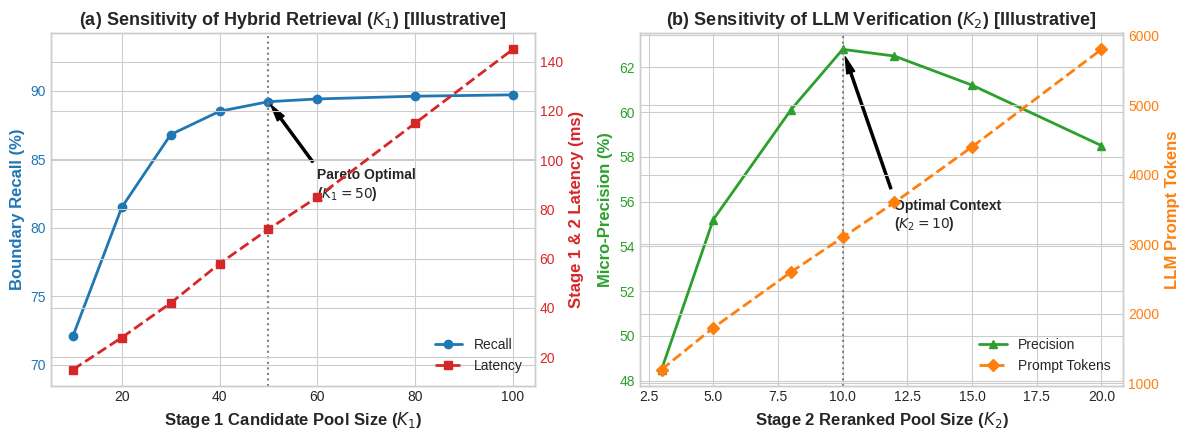

The script that saved this image:
"""
参数敏感性分析 — 优先使用真实实验数据
数据来源: run_sensitivity_sweep.py 输出的 sensitivity_real_data.json
"""
import matplotlib.pyplot as plt
import numpy as np
import json
import os

DATA_FILE = "sensitivity_real_data.json"

# ================= 1. 数据加载 =================
def load_real_data():
    if os.path.exists(DATA_FILE):
        with open(DATA_FILE, 'r') as f:
            data = json.load(f)
        k1 = data["k1_sweep"]
        k2 = data["k2_sweep"]
        k1_values = [r["k1"] for r in k1]
        recall_k1 = [r["mean_recall"] for r in k1]
        latency_k1 = [r["mean_latency_ms"] for r in k1]
        k2_values = [r["k2"] for r in k2]
        precision_k2 = [r["precision"] for r in k2]
        tokens_k2 = [r["avg_tokens_per_report"] for r in k2]
        print(f"Loaded real sensitivity data: K1={len(k1_values)} pts, K2={len(k2_values)} pts")
        return k1_values, recall_k1, latency_k1, k2_values, precision_k2, tokens_k2, True
    else:
        print(f"WARNING: {DATA_FILE} not found. Using illustrative data.")
        return None, None, None, None, None, None, False

def load_illustrative_data():
    k1_values = [10, 20, 30, 40, 50, 60, 80, 100]
    recall_k1 = [72.1, 81.5, 86.8, 88.5, 89.2, 89.4, 89.6, 89.7]
    latency_k1 = [15, 28, 42, 58, 72, 85, 115, 145]
    k2_values = [3, 5, 8, 10, 12, 15, 20]
    precision_k2 = [48.5, 55.2, 60.1, 62.8, 62.5, 61.2, 58.5]
    tokens_k2 = [1200, 1800, 2600, 3100, 3600, 4400, 5800]
    return k1_values, recall_k1, latency_k1, k2_values, precision_k2, tokens_k2, False

# ================= 2. 绘制 =================
k1_values, recall_k1, latency_k1, k2_values, precision_k2, tokens_k2, is_real = load_real_data()
if not is_real:
    k1_values, recall_k1, latency_k1, k2_values, precision_k2, tokens_k2, is_real = load_illustrative_data()

plt.style.use('seaborn-v0_8-whitegrid')
fig, (ax1, ax2) = plt.subplots(1, 2, figsize=(12, 4.5))

# ---- 子图1: K1 ----
color1 = '#1f77b4'
color2 = '#d62728'

ax1.set_xlabel('Stage 1 Candidate Pool Size ($K_1$)', fontsize=12, fontweight='bold')
ax1.set_ylabel('Boundary Recall (%)', color=color1, fontsize=12, fontweight='bold')
line1 = ax1.plot(k1_values, recall_k1, marker='o', color=color1, linewidth=2, label='Recall')
ax1.tick_params(axis='y', labelcolor=color1)
ax1.set_ylim(min(recall_k1) * 0.95, max(recall_k1) * 1.05)

ax1_twin = ax1.twinx()
ax1_twin.set_ylabel('Stage 1 & 2 Latency (ms)', color=color2, fontsize=12, fontweight='bold')
line2 = ax1_twin.plot(k1_values, latency_k1, marker='s', color=color2, linewidth=2, linestyle='--', label='Latency')
ax1_twin.tick_params(axis='y', labelcolor=color2)

ax1.axvline(x=50, color='gray', linestyle=':', linewidth=1.5)
k1_idx = k1_values.index(50) if 50 in k1_values else 4
ax1.annotate('Pareto Optimal\n($K_1=50$)', xy=(50, recall_k1[k1_idx]),
             xytext=(60, recall_k1[k1_idx] - 7),
             arrowprops=dict(facecolor='black', shrink=0.05, width=1.5, headwidth=6),
             fontsize=10, fontweight='bold')

lines_1 = line1 + line2
labels_1 = [l.get_label() for l in lines_1]
ax1.legend(lines_1, labels_1, loc='lower right')
data_tag = "Real Data" if is_real else "Illustrative"
ax1.set_title(f'(a) Sensitivity of Hybrid Retrieval ($K_1$) [{data_tag}]', fontsize=13, fontweight='bold')

# ---- 子图2: K2 ----
color3 = '#2ca02c'
color4 = '#ff7f0e'

ax2.set_xlabel('Stage 2 Reranked Pool Size ($K_2$)', fontsize=12, fontweight='bold')
ax2.set_ylabel('Micro-Precision (%)', color=color3, fontsize=12, fontweight='bold')
line3 = ax2.plot(k2_values, precision_k2, marker='^', color=color3, linewidth=2, label='Precision')
ax2.tick_params(axis='y', labelcolor=color3)

ax2_twin = ax2.twinx()
ax2_twin.set_ylabel('LLM Prompt Tokens', color=color4, fontsize=12, fontweight='bold')
line4 = ax2_twin.plot(k2_values, tokens_k2, marker='D', color=color4, linewidth=2, linestyle='--', label='Prompt Tokens')
ax2_twin.tick_params(axis='y', labelcolor=color4)

ax2.axvline(x=10, color='gray', linestyle=':', linewidth=1.5)
k2_idx = k2_values.index(10) if 10 in k2_values else 3
ax2.annotate('Optimal Context\n($K_2=10$)', xy=(10, precision_k2[k2_idx]),
             xytext=(12, precision_k2[k2_idx] - 8),
             arrowprops=dict(facecolor='black', shrink=0.05, width=1.5, headwidth=6),
             fontsize=10, fontweight='bold')

lines_2 = line3 + line4
labels_2 = [l.get_label() for l in lines_2]
ax2.legend(lines_2, labels_2, loc='lower right')
ax2.set_title(f'(b) Sensitivity of LLM Verification ($K_2$) [{data_tag}]', fontsize=13, fontweight='bold')

plt.tight_layout()
plt.savefig('parameter_sensitivity.pdf', format='pdf', dpi=300)
plt.savefig('parameter_sensitivity.png', format='png', dpi=300)
print(f"Chart saved: parameter_sensitivity.pdf (source: {data_tag})")
